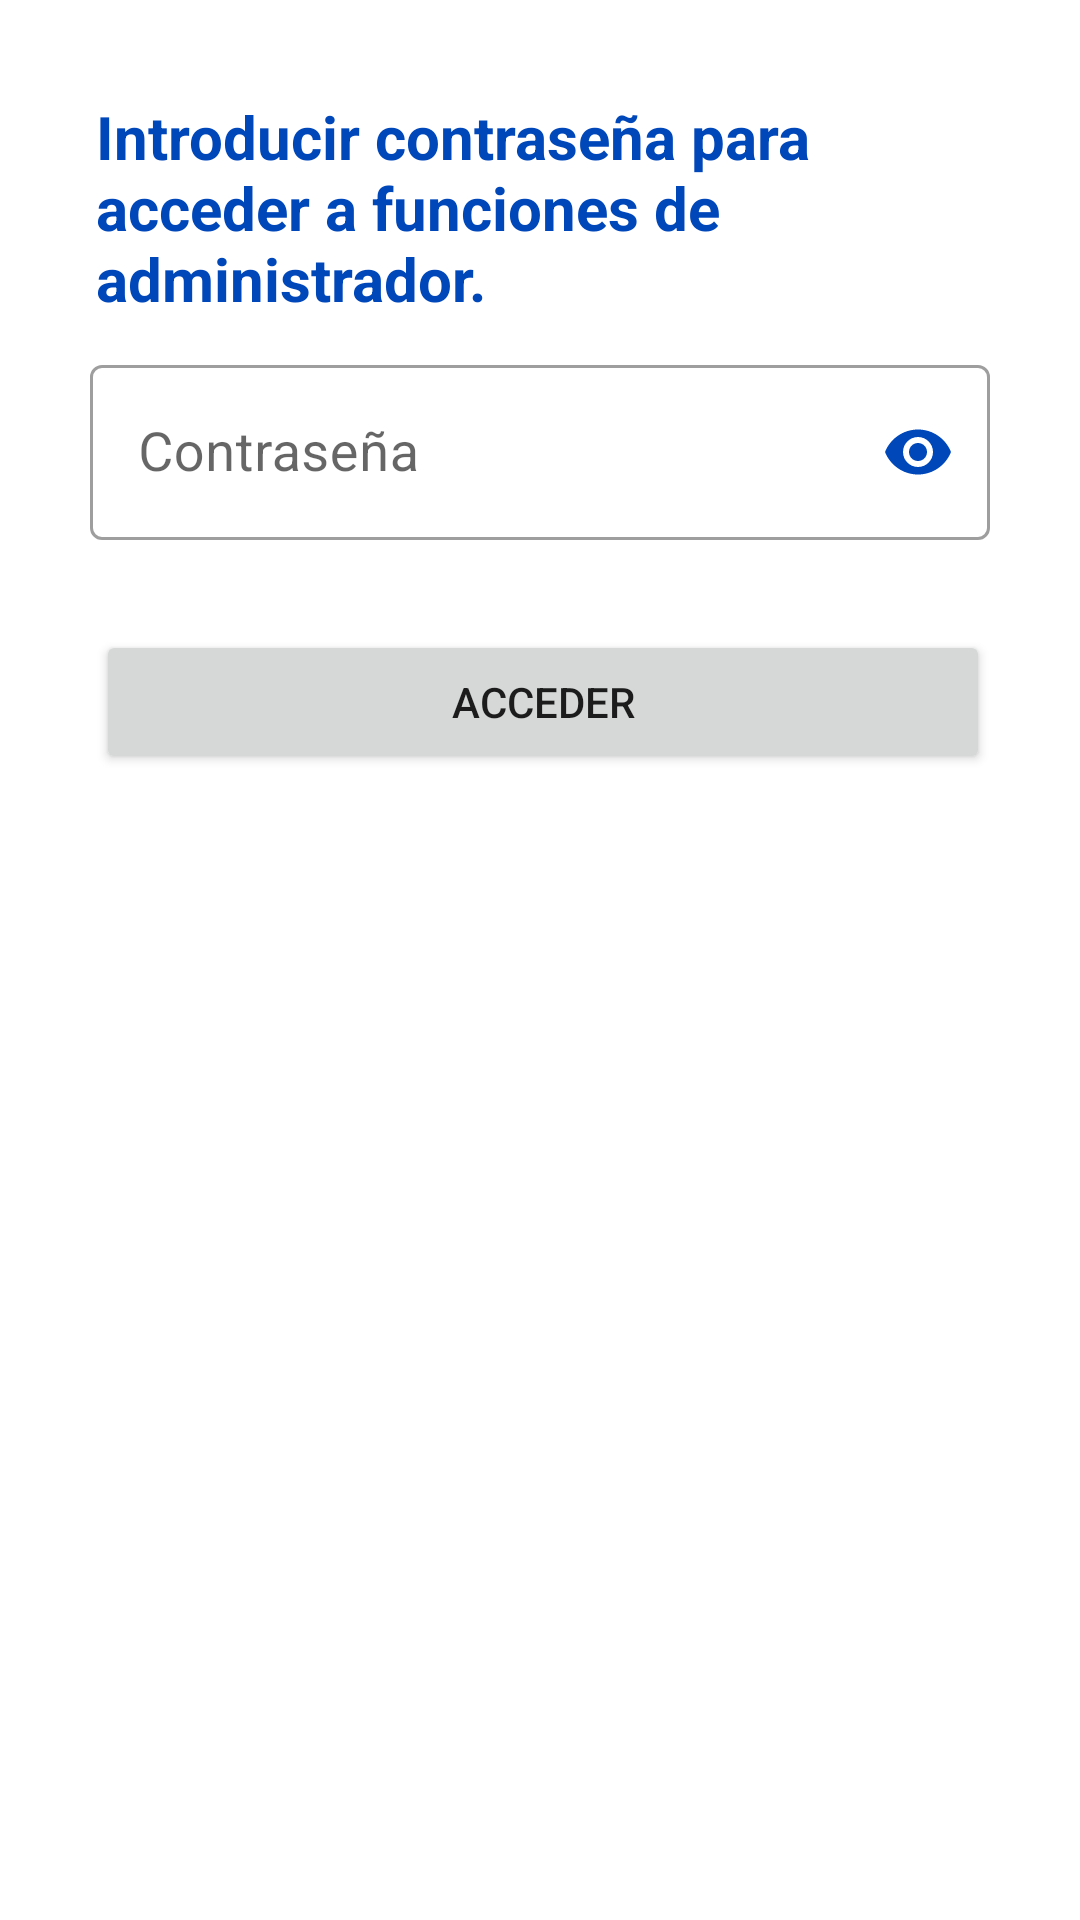

Android layout source for this screen:
<!-- AndroidManifest.xml: application theme Theme.GraduationITSUScanQR -->
<!-- res/layout/dialog_check_pass.xml -->
<?xml version="1.0" encoding="utf-8"?>
<LinearLayout xmlns:android="http://schemas.android.com/apk/res/android"
    xmlns:tools="http://schemas.android.com/tools"
    android:layout_width="match_parent"
    android:layout_height="match_parent"
    android:orientation="vertical"
    xmlns:app="http://schemas.android.com/apk/res-auto">

    <ScrollView
        android:layout_width="match_parent"
        android:layout_height="wrap_content">
        <LinearLayout
            android:layout_width="match_parent"
            android:layout_height="wrap_content"
            android:orientation="vertical">

            <TextView
                android:id="@+id/textView_MessageSecurity"
                android:layout_width="match_parent"
                android:layout_height="wrap_content"
                android:layout_marginStart="32dp"
                android:layout_marginTop="32dp"
                android:layout_marginEnd="32dp"
                android:layout_marginBottom="10dp"
                android:text="@string/message_pass"
                android:textAlignment="inherit"
                android:textColor="@color/colorPrimaryDark"
                android:textSize="20sp"
                android:textStyle="bold" />

            <com.google.android.material.textfield.TextInputLayout
                android:id="@+id/editText_PassSecurity_check"
                style="@style/Widget.MaterialComponents.TextInputLayout.OutlinedBox"
                android:layout_width="match_parent"
                android:layout_height="wrap_content"
                android:layout_marginStart="30dp"
                android:layout_marginEnd="30dp"
                android:hint="@string/pass"
                app:backgroundTint="@color/blue_pantone_294"
                app:passwordToggleEnabled="true"
                app:passwordToggleTint="@color/blue_pantone_294">

                <com.google.android.material.textfield.TextInputEditText
                    android:layout_width="match_parent"
                    android:layout_height="wrap_content"
                    android:inputType="textPassword"
                    android:textColor="@android:color/black"
                    android:textSize="18sp"
                    tools:ignore="TextContrastCheck" />

            </com.google.android.material.textfield.TextInputLayout>

            <Button
                android:id="@+id/button_CheckSecurity"
                android:layout_width="match_parent"
                android:layout_height="wrap_content"
                android:layout_marginStart="32dp"
                android:layout_marginTop="30dp"
                android:layout_marginEnd="30dp"
                android:layout_marginBottom="32dp"
                android:insetLeft="10dp"
                android:insetRight="10dp"
                android:text="@string/acceder" />

        </LinearLayout>
    </ScrollView>

</LinearLayout>
<!-- resources referenced by this layout -->
<resources>
  <color name="blue_pantone_294">#FF0047BA</color>
  <color name="colorPrimaryDark">#0047BA</color>
  <string name="acceder">Acceder</string>
  <string name="message_pass">Introducir contraseña para acceder a funciones de administrador.</string>
  <string name="pass">Contraseña</string>
  <style name="Theme.GraduationITSUScanQR" parent="Theme.MaterialComponents.Light.DarkActionBar">
              
              <item name="colorPrimary">@color/blue_pantone_294</item>
              <item name="colorPrimaryVariant">@color/blue_pantone_294</item>
              <item name="colorOnPrimary">@color/white</item>
              
              <item name="colorSecondary">@color/teal_200</item>
              <item name="colorSecondaryVariant">@color/teal_700</item>
              <item name="colorOnSecondary">@color/white</item>
              
              <item name="android:statusBarColor" tools:targetApi="l">?attr/colorPrimaryVariant</item>
              
          </style>
  <color name="white">#FFFFFFFF</color>
  <color name="teal_200">#FF03DAC5</color>
  <color name="teal_700">#FF018786</color>
</resources>
